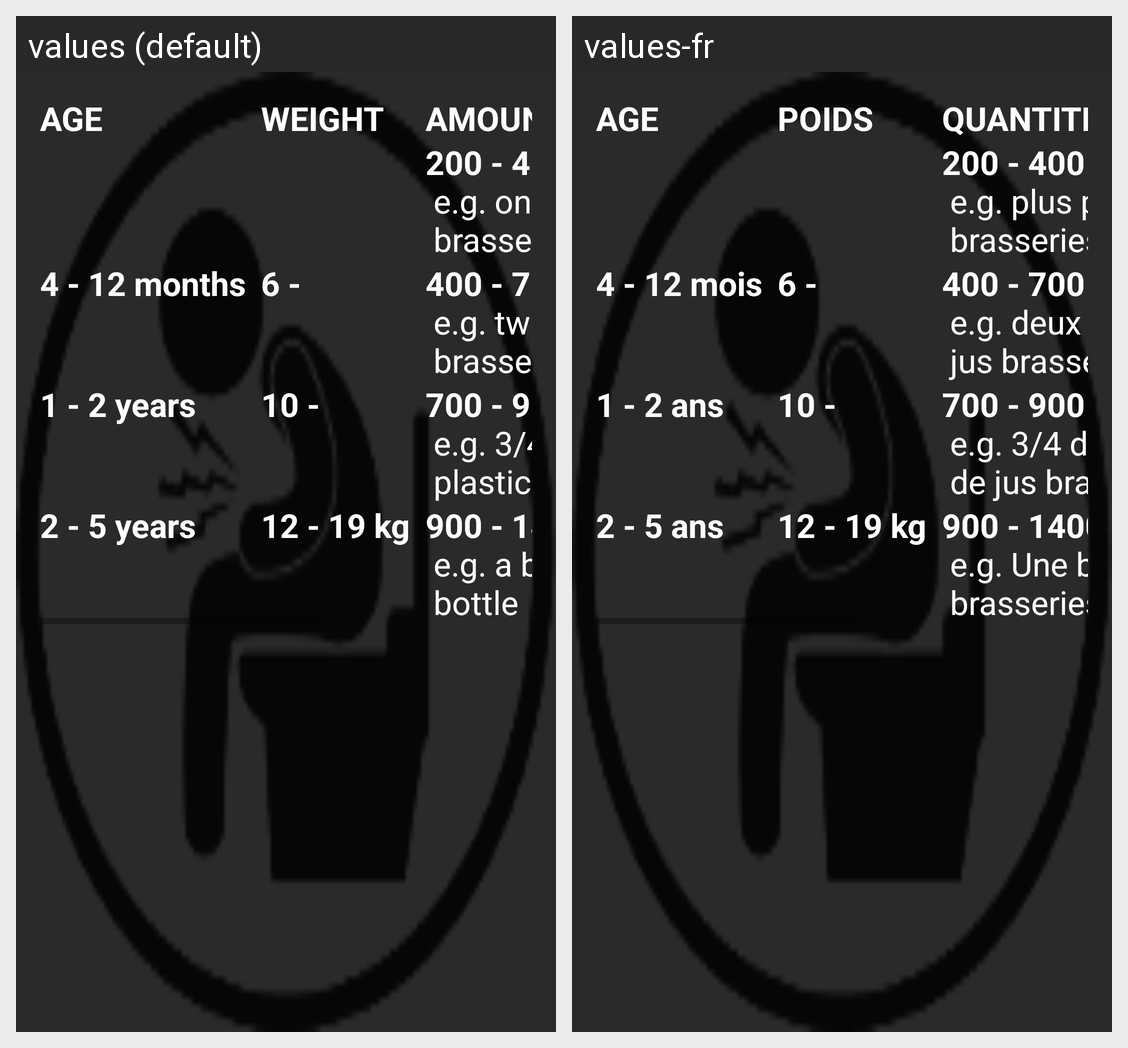

Here is an Android app screen in its default locale and in the app's own translations. Write out the translated-string differences for the strings that appear on this screen.
Android screen res/layout/content_little_dehydration_table.xml rendered under 2 locales, left to right: values (default), values-fr. Device: Nexus 5 (rendered at 1080×1920; each locale shown at half size, 540×960, under a caption strip naming it); theme AppTheme.
Strings drawn on this screen, with the default value and each locale's value (text and hints the layout hard-codes, and strings that could not be matched under every locale, appear in the picture but are not listed):

age_cell_text
  values: AGE
  values-fr: AGE

age2_text
  values: 4 - 12 months
      
      
  values-fr: 4 - 12 mois
      
      

age3_text
  values: 1 - 2 years
      
      
  values-fr: 1 - 2 ans
      
      

age4_text
  values: 2 - 5 years
      
      
  values-fr: 2 - 5 ans
      
      

weight_cell_text
  values: WEIGHT
  values-fr: POIDS

weight4_text
  values: 12 - 19 kg
      
      
  values-fr: 12 - 19 kg
      
      

amount_cell_text
  values: AMOUNT OF ORS TO GIVE
  values-fr: QUANTITE DE SRO A DONNER

amount1_text
  values: 200 - 400 ml
       e.g. one smallest-sized plastic
       brasseries bottle (350ml)
  values-fr: 200 - 400 ml
       e.g. plus petite bouteille de jus
       brasseries en plastique (350ml)

amount2_text
  values: 400 - 700 ml
       e.g. two smallest-sized plastic
       brasseries bottles (2 x 350ml)
  values-fr: 400 - 700 ml
       e.g. deux plus petites bouteilles de
       jus brasseries en plastique (2 x 350ml)

amount3_text
  values: 700 - 900 ml
       e.g. 3/4 of a brasseries 1 litre
       plastic bottle (750ml)
  values-fr: 700 - 900 ml
       e.g. 3/4 d'une bouteille de 1 litre
       de jus brasseries (750ml)

amount4_text
  values: 900 - 1400 ml
       e.g. a brasseries 1 litre plastic
       bottle
  values-fr: 900 - 1400 ml
       e.g. Une bouteille de 1 litre de jus
       brasseries
